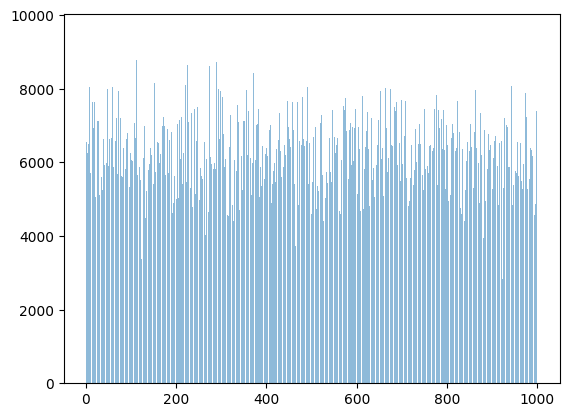

This chart was generated by the following Python code:
import random
import numpy


class Customer(object):
    def __init__(self, custID, table=0, bet =0, budget=0):
        self.custID = custID
        self.table = table
        self.bet = bet
        self.budget = budget

    def getDrink(self):
        drinkcost = random.randint(1, 2) * 20
        self.budget -= drinkcost
        return drinkcost

    def giveTip(self):
        tip = random.randint(0,20)
        self.budget -= tip
        return tip


class ReturningCustomer(Customer):
    def __init__(self, custID, bet=0, table=0, budget=0):
        super(ReturningCustomer, self).__init__(custID, table, budget, bet)
        self.budget = random.randint(100, 300)

    def setbet(self):
        if self.budget >= self.table.minimumbet :
            self.bet = self.table.minimumbet
        else:
            self.bet=0

    def sitdown(self, tablelist):
        self.table = random.choice(tablelist)

    def standup(self, table=0):
        self.table = table

    def updatewealth(self,update):
        self.budget += update -self.bet

class OneTimeCustomer(Customer):
    def __init__(self, custID, table=0, bet=0, budget=0):
        super(OneTimeCustomer, self).__init__(custID, table, budget, bet)
        self.budget = random.randint(200, 300)
        self.bet = random.randint(0, self.budget)

    def sitdown(self, tablelist):
        self.table = random.choice(tablelist)

    def standup(self, table=0):
        self.table = table

    def updatewealth(self,update):
        self.budget += update -self.bet

    def setbet(self):
        if self.budget<self.bet:
            self.bet = 0

class BachelorCustomer(Customer):
    def __init__(self, freestartbudget, custID, table=0, budget=0, bet=0 ):
        super(BachelorCustomer, self).__init__(custID, table, budget, bet)
        self.budget = random.randint(200, 500) + freestartbudget
        self.bet = random.randint(0, self.budget // 3)

    def sitdown(self, tablelist):
        self.table = random.choice(tablelist)

    def standup(self, table=0):
        self.table = table

    def updatewealth(self,update):
        self.budget += update -self.bet

    def setbet(self):
        if self.budget<self.bet:
            self.bet = 0



class Employee(object):
    def __init__(self, wage):
        self.wage = wage


class Croupier(Employee):
    def __init__(self, croupierID, wage, partofwin=0):
        super(Croupier, self).__init__(wage)
        self.partofwin = partofwin
        self.croupierID = croupierID

    def commission(self, partofwin):
        if partofwin > 0:
            self.partofwin += float(partofwin) * 0.005

class Barman(Employee):
    def __init__(self, wage, tips =0, alcsales=0):
        super(Barman, self).__init__(wage)
        self.tips = tips
        self.alcsales = alcsales

    def barmanTips(self, tip):
        self.tips += tip

    def barmanSales(self,sales):
        self.alcsales += sales



class Table(object):
    def __init__(self, employeewage, tableID, minimumbet=0):
        self.tableID = tableID
        self.minimumbet = minimumbet
        self.croupier = Croupier(float(tableID),employeewage)
        self.employeewage = employeewage

class Craps(Table):
    def __init__(self, tableID, employeewage, croupier=0,  minimumbet =0):
        super(Craps, self).__init__(employeewage,tableID, croupier)
        self.minimumbet = random.choice([0, 25, 50])

    def SimulateGame(self, amounts):
        A = []
        for item in amounts:
            A.append(bool(item >=self.minimumbet))
        bets = [random.randint(2, 12) for i in amounts]
        dice = random.randint(1, 6) + random.randint(1, 6)
        rightbet = []
        for item in bets:
            rightbet.append(bool(item == dice))
        # print(" Throwing the dice")
        # print(" The sum of the upper faces  ", dice)
        # if sum(rightbet) > 0:
        #     print(" There are ", sum(rightbet), " winner(s)")
        # else:
        #     print("No player won")


        Probs = list([i / 36 for i in range(1, 6)]) + [6 / 36] + list(reversed([i / 36 for i in range(1, 6)]))
        Coeff = [0.9 / i for i in Probs]

        PlayerGains = [i * Coeff[k - 2] * j * l for i, k, j, l in zip(amounts, bets, A, rightbet)]
        CasinoGain = sum(amounts) - sum(PlayerGains)

        return [CasinoGain, PlayerGains]

class Roulette(Table):

    def __init__(self, employeewage, tableID, croupier=0,  minimumbet=0):
        super(Roulette,self).__init__(employeewage, tableID, minimumbet)
        self.minimumbet = random.choice([50, 100, 200])

    def SimulateGame(self, amounts):
        A=[]
        bets = [random.randint(0,36) for i in amounts]
        for item in amounts:
            A.append(bool(item >= self.minimumbet))
        winnumb = random.randint(0, 36)
        rightnumber= []
        for item in bets:
            rightnumber.append(bool(item == winnumb))
        # print(" Spinning the wheel...")
        # print(" Ball lands on " + str(winnumb))
        # if sum(rightnumber) > 0:
        #     print(" There are " + str(sum(rightnumber)) + " correct bet(s)")
        # else:
        #     print("No winners this round")

        PlayerGains = [i * j * k * 30 for i, j, k in zip(amounts, A, rightnumber)]
        CasinoGain = sum(amounts) - sum(PlayerGains)
        return [CasinoGain, PlayerGains]


class Casino(object):
    def __init__(self, nbroullettetables, nbcrapstables, nbbarmen, employeewage, startingcash, nbcustomers, sharereturningcustomers, sharebachelorcustomers, freestartbudget):
        self.cash = startingcash
        self.nbroulettetables = nbroullettetables
        self.nbcrapstables = nbcrapstables
        self.nbbarmen = nbbarmen
        self.employeewage = employeewage
        self.nbcustomers = nbcustomers
        self.sharereturningcustomers = sharereturningcustomers
        self.sharebachelorcustomers = sharebachelorcustomers
        self.freestartbudget = freestartbudget

    def getCash(self,income):
        if income > 0:
            self.cash += float(income)*0.995

    def DrinkCash(self,cash):
        self.cash += cash

    def SimulateEvening(self):
            #Create the customers
            loscostumers = []
            for i in range(int(self.sharereturningcustomers * self.nbcustomers)):
                loscostumers.append(ReturningCustomer(i+1))
            for i in range(int(self.sharereturningcustomers * self.nbcustomers ), int(self.sharereturningcustomers * self.nbcustomers + self.sharebachelorcustomers * self.nbcustomers)):
                loscostumers.append((BachelorCustomer(i+1, self.freestartbudget)))
            for i in range(int(self.sharereturningcustomers * self.nbcustomers + self.sharebachelorcustomers * self.nbcustomers), int(self.nbcustomers)):
                loscostumers.append((OneTimeCustomer(i+1)))


            #Create the tables
            lostables = []
            for i in range(self.nbroulettetables):
                lostables.append(Roulette(i+1,self.employeewage))
            for i in range(self.nbcrapstables):
                lostables.append(Craps(i+self.nbroulettetables+1, self.employeewage))

            # Create the Croupiers
            loscroupiers = []
            for i in range(self.nbroulettetables + self.nbcrapstables):
                loscroupiers.append(Croupier(i,self.employeewage))

            #Create de Barmans
            losbarmans=[]
            for i in range(self.nbbarmen):
                losbarmans.append(Barman(i,self.employeewage))


            for i in range(3):

                losdrinkers = []
                for i in range(len(loscostumers)):
                    if loscostumers[i].budget > 60:
                        losdrinkers.append(loscostumers[i])
                losdrinkers = random.sample(losdrinkers, len(losbarmans))

                    # Update the budgets and the gains
                for i in range(len(losdrinkers)):
                    losbarmans[i].barmanTips(losdrinkers[i].giveTip())
                    losbarmans[i].barmanSales(losdrinkers[i].getDrink())
                    self.DrinkCash(losdrinkers[i].getDrink())

                    # Sitdown players for a round
                for i in range(len(loscostumers)):
                    loscostumers[i].sitdown(lostables)

                    # Update the bets since now they are seated at tables
                for i in range(len(loscostumers)):
                    loscostumers[i].setbet()

                    # Create a list with lists of players for each table
                jugadores = [[] for item in lostables]
                for z in range(len(jugadores)):
                    for item in range(len(loscostumers)):
                        if loscostumers[item].table == lostables[z]:
                            jugadores[z].append(loscostumers[item])

                    # Simulate one round
                for i in range(len(lostables)):
                    amounts = []
                    for j in range(len(jugadores[i])):
                        amounts.append(jugadores[i][j].bet)
                    auxiliary = lostables[i].SimulateGame(amounts)
                    for j in range(len(jugadores[i])):
                        jugadores[i][j].updatewealth(auxiliary[1][j])
                    loscroupiers[i].commission(auxiliary[0])
                    self.getCash(auxiliary[0])

                    # Drinking one more time
                losdrinkers = []
                for i in range(len(loscostumers)):
                    if loscostumers[i].budget > 60:
                        losdrinkers.append(loscostumers[i])
                losdrinkers = random.sample(losdrinkers, len(losbarmans))

                    # Update the budgets and the gains
                for i in range(len(losdrinkers)):
                    losbarmans[i].barmanTips(losdrinkers[i].giveTip())
                    losbarmans[i].barmanSales(losdrinkers[i].getDrink())
                    self.DrinkCash(losdrinkers[i].getDrink())

            # We don't forget to pay our employees
            self.cash -= self.employeewage * (self.nbbarmen + self.nbcrapstables + self.nbroulettetables)
            # And the free starting budget for bachelor costumers
            self.cash -= self.freestartbudget * (self.sharebachelorcustomers*self.nbcustomers)


            # #Function that show how the players have betted, to make shure they don't bet more than they have
            # for i in range(len(loscostumers)):
            #     print(loscostumers[i].table.minimumbet, loscostumers[i].budget, loscostumers[i].bet)


            # Mean of tips, alcsales and croupier profits
            # crp= []
            # for i in range(len(loscroupiers)):
            #     crp.append(loscroupiers[i].partofwin)
            # print(numpy.mean(crp))
            #
            # tps = []
            # for i in range(len(losbarmans)):
            #     tps.append(losbarmans[i].tips)
            # print(numpy.mean(tps))
            #
            # alc = []
            # for i in range(len(losbarmans)):
            #     alc.append(losbarmans[i].alcsales)
            # print(numpy.mean(alc))



JoyCasino = Casino(10,10, 4, 200, 50000, 100, 0.5, 0.1, 200)


# Oleaca de sodomie
output=[]
for i in range(1000):
    JoyCasino.SimulateEvening()
    output.append(JoyCasino.cash - 50000)
otp = []
for i in range(len(output)-1):
    otp.append(output[i+1]-output[i])
print(numpy.mean(otp))

import matplotlib.pyplot as plt; plt.rcdefaults()
import matplotlib.pyplot as plt
plt.bar(range(1,1000), otp, align='center', alpha=0.5)
plt.show()
